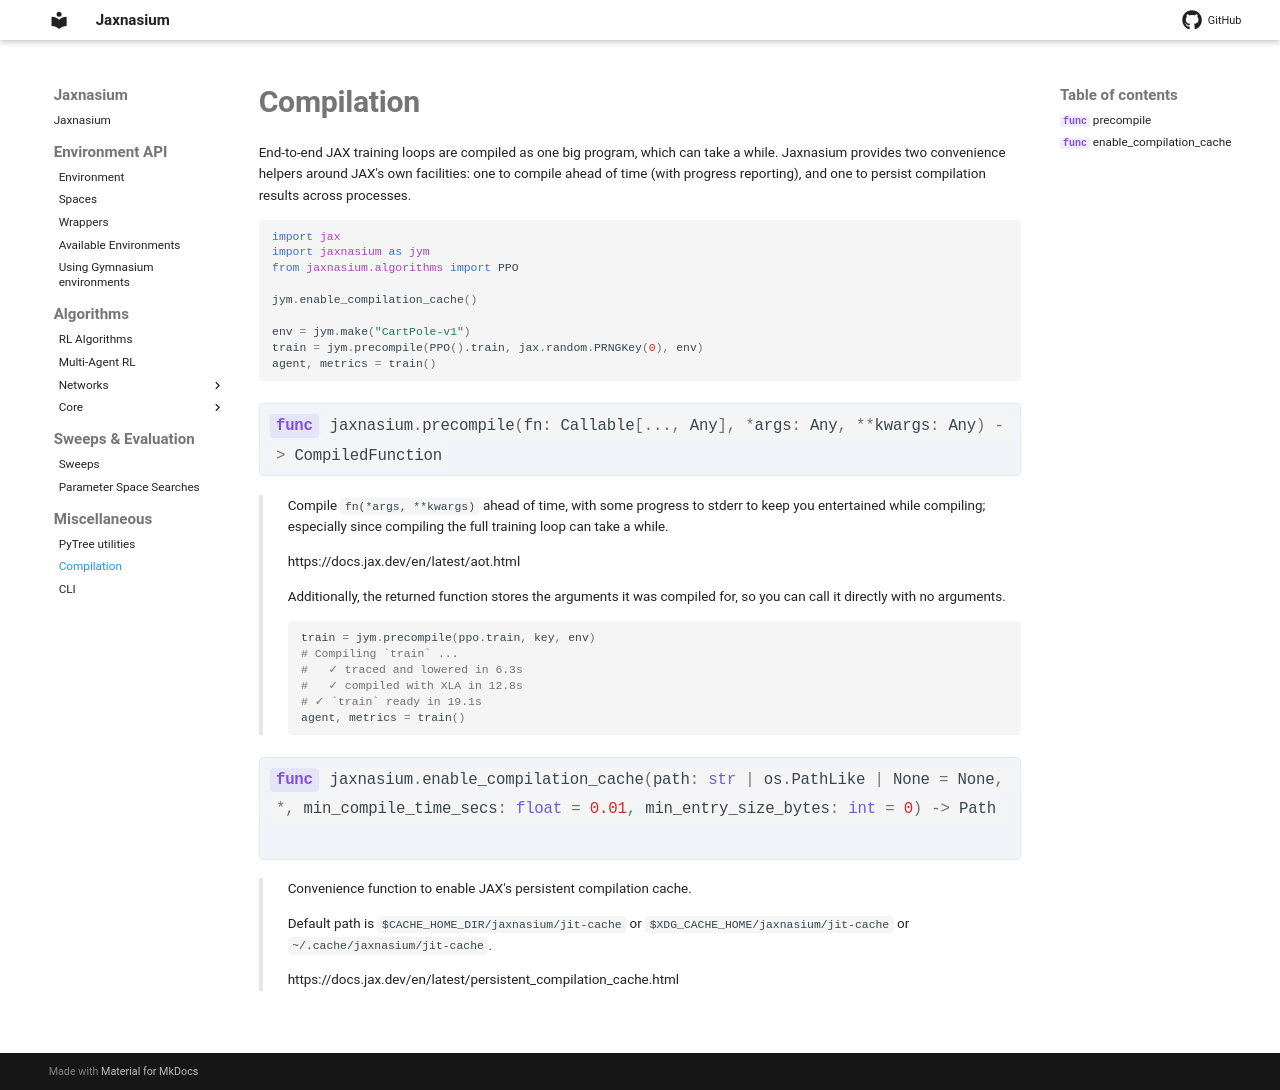

repository: ponseko/jaxnasium · page: api/Compilation/index.html · generator: mkdocs

# Compilation

End-to-end JAX training loops are compiled as one big program, which can take a while.
Jaxnasium provides two convenience helpers around JAX's own facilities: one to compile
ahead of time (with progress reporting), and one to persist compilation results across
processes.

```python
import jax
import jaxnasium as jym
from jaxnasium.algorithms import PPO

jym.enable_compilation_cache()

env = jym.make("CartPole-v1")
train = jym.precompile(PPO().train, jax.random.PRNGKey(0), env)
agent, metrics = train()
```

::: jaxnasium.precompile

::: jaxnasium.enable_compilation_cache
